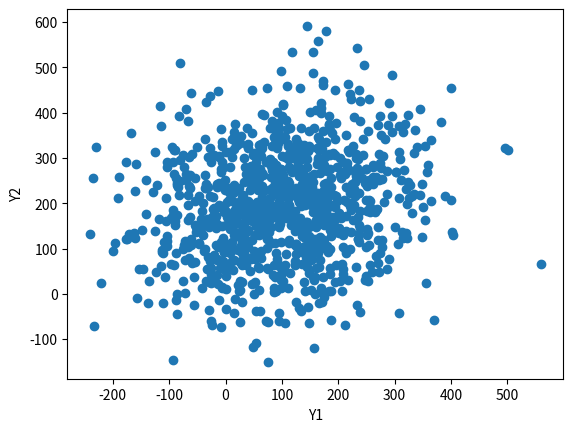

The script that saved this image:
# 2次の多変量正規分布に従う乱数を生成
import matplotlib.pyplot as plt
import numpy as np

if __name__ == "__main__":
    np.random.seed(1)
    mu_1 = 100
    mu_2 = 200
    N = 1000
    mean = np.array([mu_1, mu_2])
    cov = np.array(
        [
            [(0.3 * mu_1) ** 2, 0.7 * mu_1 * mu_2],
            [0.7 * mu_1 * mu_2, (0.3 * mu_2) ** 2],
        ]
    )
    Y_1, Y_2 = np.random.multivariate_normal(mean, cov, size=N).T
    plt.xlabel("Y1")
    plt.ylabel("Y2")
    plt.scatter(Y_1, Y_2)
    plt.savefig("random-numbers_from_multivariate-norm.png")
